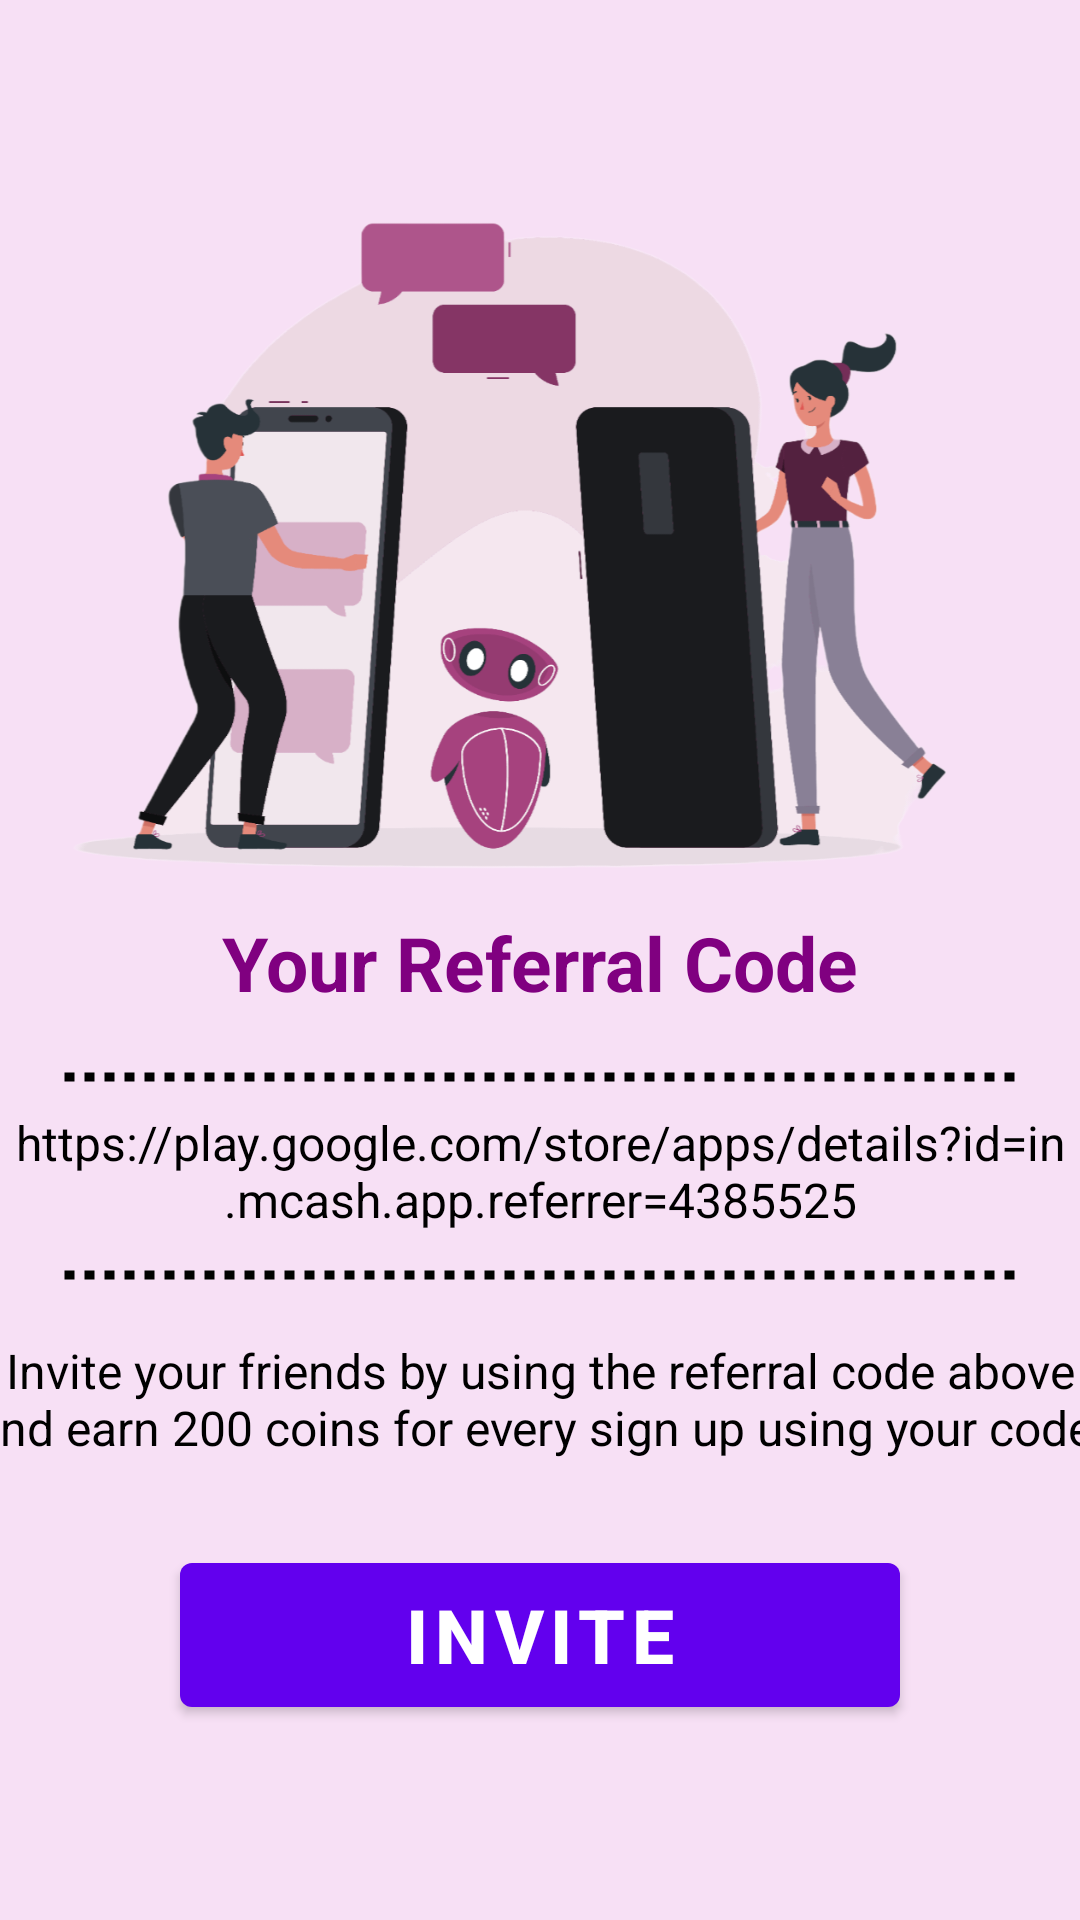

Produce the Android XML layout that renders to this screen, including the resource entries it uses.
<!-- AndroidManifest.xml: application theme Theme.MCashUI -->
<!-- res/layout/fragment_b_invite.xml -->
<?xml version="1.0" encoding="utf-8"?>
<LinearLayout xmlns:android="http://schemas.android.com/apk/res/android"
    xmlns:app="http://schemas.android.com/apk/res-auto"
    xmlns:tools="http://schemas.android.com/tools"
    android:layout_width="match_parent"
    android:background="@color/pinky"
    android:orientation="vertical"
    android:layout_height="match_parent"
    tools:context=".ui.bInvite.bInviteFragment">

    <ImageView
        android:layout_width="353dp"
        android:layout_height="296dp"
        android:layout_gravity="center"
        android:paddingTop="60dp"
        android:cropToPadding="true"
        android:src="@drawable/invite1"
        android:tintMode="add" />


    <TextView
        android:id="@+id/text_inviteFriend"
        android:layout_width="343dp"
        android:layout_height="44dp"
        android:layout_gravity="center"
        android:layout_marginStart="8dp"
        android:layout_marginLeft="35dp"
        android:layout_marginTop="8dp"
        android:layout_marginEnd="8dp"
        android:text="Your Referral Code"
        android:textAlignment="center"
        android:textColor="@color/purple"
        android:textSize="25sp"
        android:textStyle="bold" />

    <ImageView
        android:layout_width="match_parent"
        android:layout_height="22dp"
        android:layout_marginLeft="20dp"
        android:layout_marginRight="20dp"
        android:src="@drawable/dotted_lines" />

    <TextView
        android:layout_width="358dp"
        android:layout_height="44dp"
        android:layout_gravity="center"
        android:text="https://play.google.com/store/apps/details?id=in.mcash.app.referrer=4385525"
        android:textAlignment="center"
        android:clickable="true"
        android:textColor="@color/black"
        android:textSize="16dp"/>


    <ImageView
        android:layout_width="match_parent"
        android:layout_height="22dp"
        android:layout_marginLeft="20dp"
        android:layout_marginRight="20dp"
        android:src="@drawable/dotted_lines" />

    <TextView
        android:layout_width="383dp"
        android:layout_height="69dp"
        android:text="Invite your friends by using the referral code above and earn 200 coins for every sign up using your code."
        android:textAlignment="center"
        android:layout_gravity="center"
        android:textColor="@color/black"
        android:layout_marginTop="10dp"
        android:textSize="16dp"/>

    <Button
        android:layout_width="240dp"
        android:layout_height="60dp"
        android:layout_gravity="center"
        android:text="Invite"
        android:textSize="25dp"
        android:textStyle="bold"/>
</LinearLayout>
<!-- resources referenced by this layout -->
<resources>
  <color name="black">#FF000000</color>
  <color name="pinky">#5EEAACE4</color>
  <color name="purple">#800080</color>
  <!-- drawable dotted_lines (drawable) -->
  <?xml version="1.0" encoding="utf-8"?>
  <shape xmlns:android="http://schemas.android.com/apk/res/android"
      android:shape="line">
  
      <stroke
          android:color="@color/black"
          android:dashWidth="10px"
          android:dashGap="10px"
          android:width="3dp"/>
  </shape>
  <!-- drawable invite1: png bitmap (drawable, 139310 bytes) -->
  <style name="Theme.MCashUI" parent="Theme.MaterialComponents.DayNight.DarkActionBar">
          
          <item name="colorPrimary">@color/purple_500</item>
          <item name="colorPrimaryVariant">@color/purple_700</item>
          <item name="colorOnPrimary">@color/white</item>
          
          <item name="colorSecondary">@color/teal_200</item>
          <item name="colorSecondaryVariant">@color/teal_700</item>
          <item name="colorOnSecondary">@color/black</item>
          
          <item name="android:statusBarColor">?attr/colorPrimaryVariant</item>
          
      </style>
  <color name="purple_500">#FF6200EE</color>
  <color name="purple_700">#FF3700B3</color>
  <color name="white">#FFFFFFFF</color>
  <color name="teal_200">#FF03DAC5</color>
  <color name="teal_700">#FF018786</color>
</resources>
